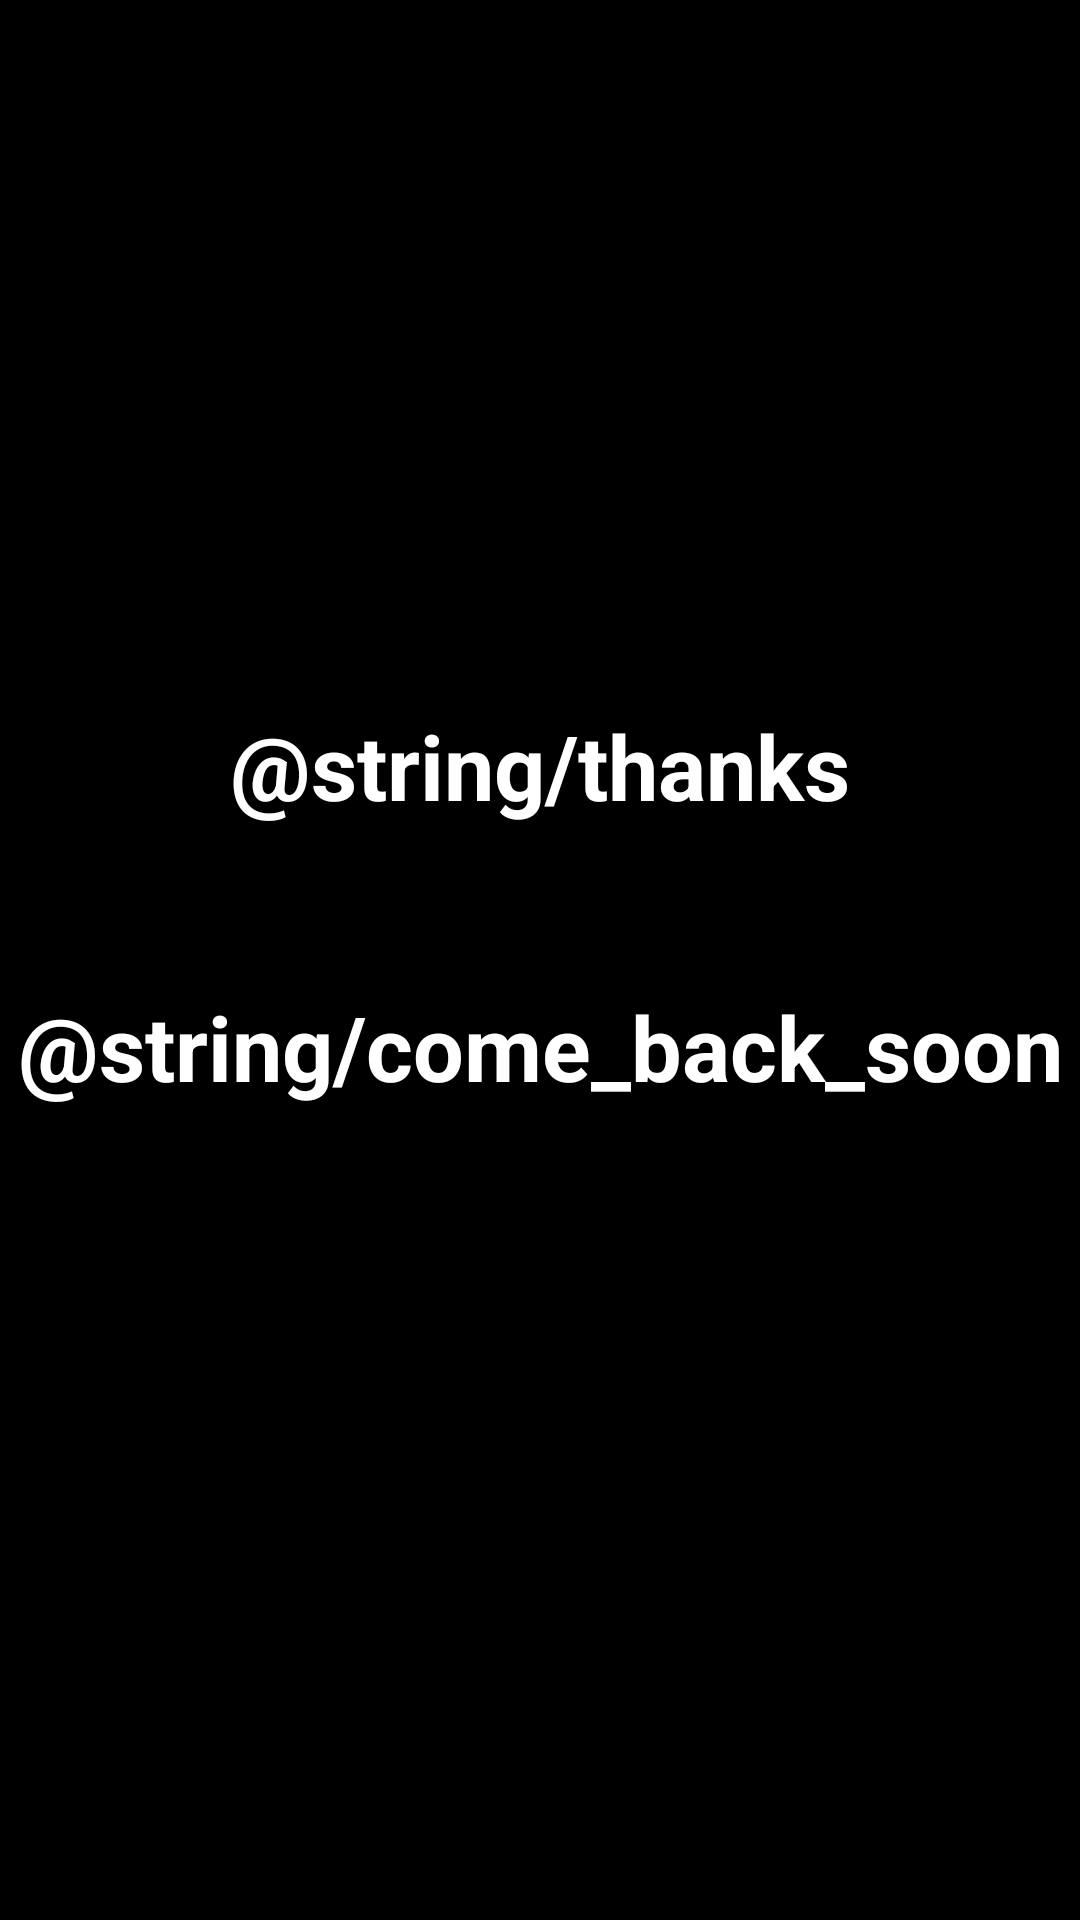

Reconstruct the res/layout file that produces this screen, plus the resources it refers to.
<!-- AndroidManifest.xml: application theme Theme.FlashCard -->
<!-- res/layout/activity_goodbye.xml -->
<?xml version="1.0" encoding="utf-8"?>
<androidx.constraintlayout.widget.ConstraintLayout xmlns:android="http://schemas.android.com/apk/res/android"
    xmlns:app="http://schemas.android.com/apk/res-auto"
    xmlns:tools="http://schemas.android.com/tools"
    android:layout_width="match_parent"
    android:layout_height="match_parent"
    android:background="@color/Black"
    tools:context=".GoodbyeSplash">


    <TextView
        android:id="@+id/slogan"
        android:layout_width="match_parent"
        android:layout_height="wrap_content"
        android:gravity="center"
        android:text="@string/thanks"
        android:textColor="@color/colorPrimaryDark"
        android:textSize="30sp"
        android:textStyle="bold"
        app:layout_constraintBottom_toBottomOf="parent"
        app:layout_constraintEnd_toEndOf="parent"
        app:layout_constraintHorizontal_bias="0.0"
        app:layout_constraintStart_toStartOf="parent"
        app:layout_constraintTop_toTopOf="parent"
        app:layout_constraintVertical_bias="0.392" />

    <TextView
        android:id="@+id/slogan2"
        android:layout_width="match_parent"
        android:layout_height="wrap_content"
        android:gravity="center"
        android:text="@string/come_back_soon"
        android:textColor="@color/colorPrimaryDark"
        android:textSize="30sp"
        android:textStyle="bold"
        app:layout_constraintBottom_toBottomOf="parent"
        app:layout_constraintEnd_toEndOf="parent"
        app:layout_constraintHorizontal_bias="0.0"
        app:layout_constraintStart_toStartOf="parent"
        app:layout_constraintTop_toTopOf="parent"
        app:layout_constraintVertical_bias="0.548" />
</androidx.constraintlayout.widget.ConstraintLayout>
<!-- resources referenced by this layout -->
<resources>
  <color name="Black">#000000</color>
  <color name="colorPrimaryDark">#fff</color>
  <style name="Theme.FlashCard" parent="Theme.MaterialComponents.Light.NoActionBar">
          
          <item name="colorPrimary">@color/colorPrimary</item>
          <item name="colorPrimaryVariant">@color/colorPrimaryDark</item>
          <item name="colorOnPrimary">@color/colorPrimaryDark</item>
          
          <item name="android:statusBarColor">@color/colorPrimary</item>
          
      </style>
  <color name="colorPrimary">#000</color>
</resources>
